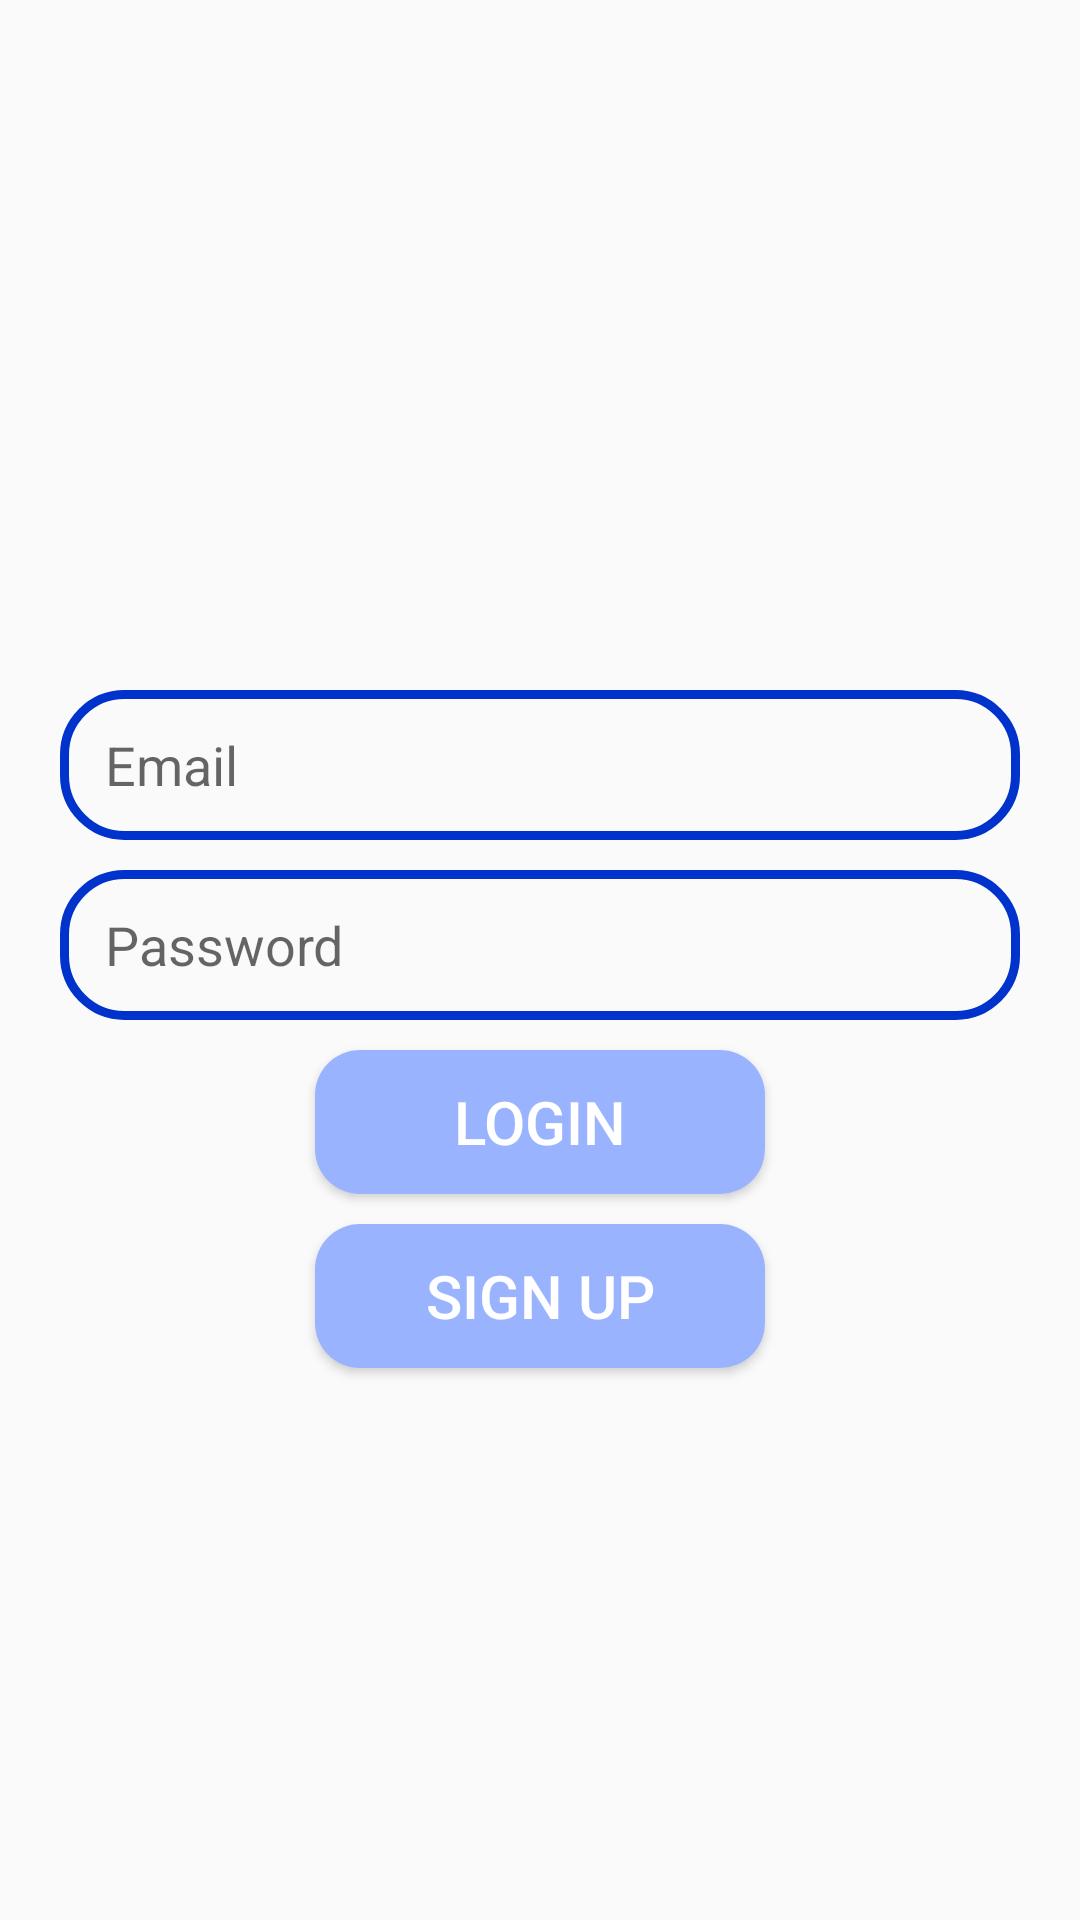

The Android layout XML behind this screen, and the referenced resources:
<!-- AndroidManifest.xml: application theme Theme.IMessU -->
<!-- res/layout/activity_login.xml -->
<?xml version="1.0" encoding="utf-8"?>
<RelativeLayout xmlns:android="http://schemas.android.com/apk/res/android"
    xmlns:app="http://schemas.android.com/apk/res-auto"
    xmlns:tools="http://schemas.android.com/tools"
    android:layout_width="match_parent"
    android:layout_height="match_parent"
    tools:context=".Login">

    <ImageView
        android:id="@+id/app_logo"
        android:layout_width="150dp"
        android:layout_height="150dp"
        android:src="@drawable/messageicon"
        android:layout_centerHorizontal="true"
        android:layout_marginTop="70dp"/>
    
    <EditText
        android:id="@+id/edt_email"
        android:layout_width="match_parent"
        android:layout_height="50dp"
        android:layout_below="@id/app_logo"
        android:hint="Email"
        android:paddingLeft="15dp"
        android:layout_marginTop="10dp"
        android:background="@drawable/edt_background"
        android:layout_marginLeft="20dp"
        android:layout_marginRight="20dp"/>
    <EditText
        android:id="@+id/edt_password"
        android:layout_width="match_parent"
        android:layout_height="50dp"
        android:layout_below="@id/edt_email"
        android:layout_marginTop="10dp"
        android:background="@drawable/edt_background"
        android:paddingLeft="15dp"
        android:hint="Password"
        android:layout_marginLeft="20dp"
        android:layout_marginRight="20dp"/>
    <Button
        android:id="@+id/btn_Login"
        android:layout_width="150dp"
        android:layout_height="wrap_content"
        android:layout_below="@id/edt_password"
        android:background="@drawable/btn_background"
        android:text="Login"
        android:textSize="20sp"
        android:textColor="@color/white"
        android:layout_centerHorizontal="true"
        android:layout_marginTop="10dp"/>

    <Button
        android:id="@+id/btn_SignUp"
        android:layout_width="150dp"
        android:layout_height="wrap_content"
        android:layout_below="@id/btn_Login"
        android:background="@drawable/btn_background"
        android:text="Sign Up"
        android:textColor="@color/white"
        android:textSize="20sp"
        android:layout_centerHorizontal="true"
        android:layout_marginTop="10dp"/>




</RelativeLayout>
<!-- resources referenced by this layout -->
<resources>
  <color name="white">#FFFFFFFF</color>
  <!-- drawable btn_background (drawable) -->
  <?xml version="1.0" encoding="utf-8"?>
  <shape xmlns:android="http://schemas.android.com/apk/res/android">
          <corners android:radius="15dp"/>
      <solid android:color="@color/light_blue"/>
  </shape>
  <!-- drawable edt_background (drawable) -->
  <?xml version="1.0" encoding="utf-8"?>
  <shape xmlns:android="http://schemas.android.com/apk/res/android">
      <corners android:radius="20dp"/>
          <stroke android:color="@color/blue" android:width="3dp"/>
  </shape>
  <style name="Theme.IMessU" parent="Base.Theme.IMessU" />
  <color name="light_blue">#99b3ff</color>
  <color name="blue">#0033cc</color>
  <style name="Base.Theme.IMessU" parent="Theme.AppCompat.Light">
          
          
      </style>
</resources>
